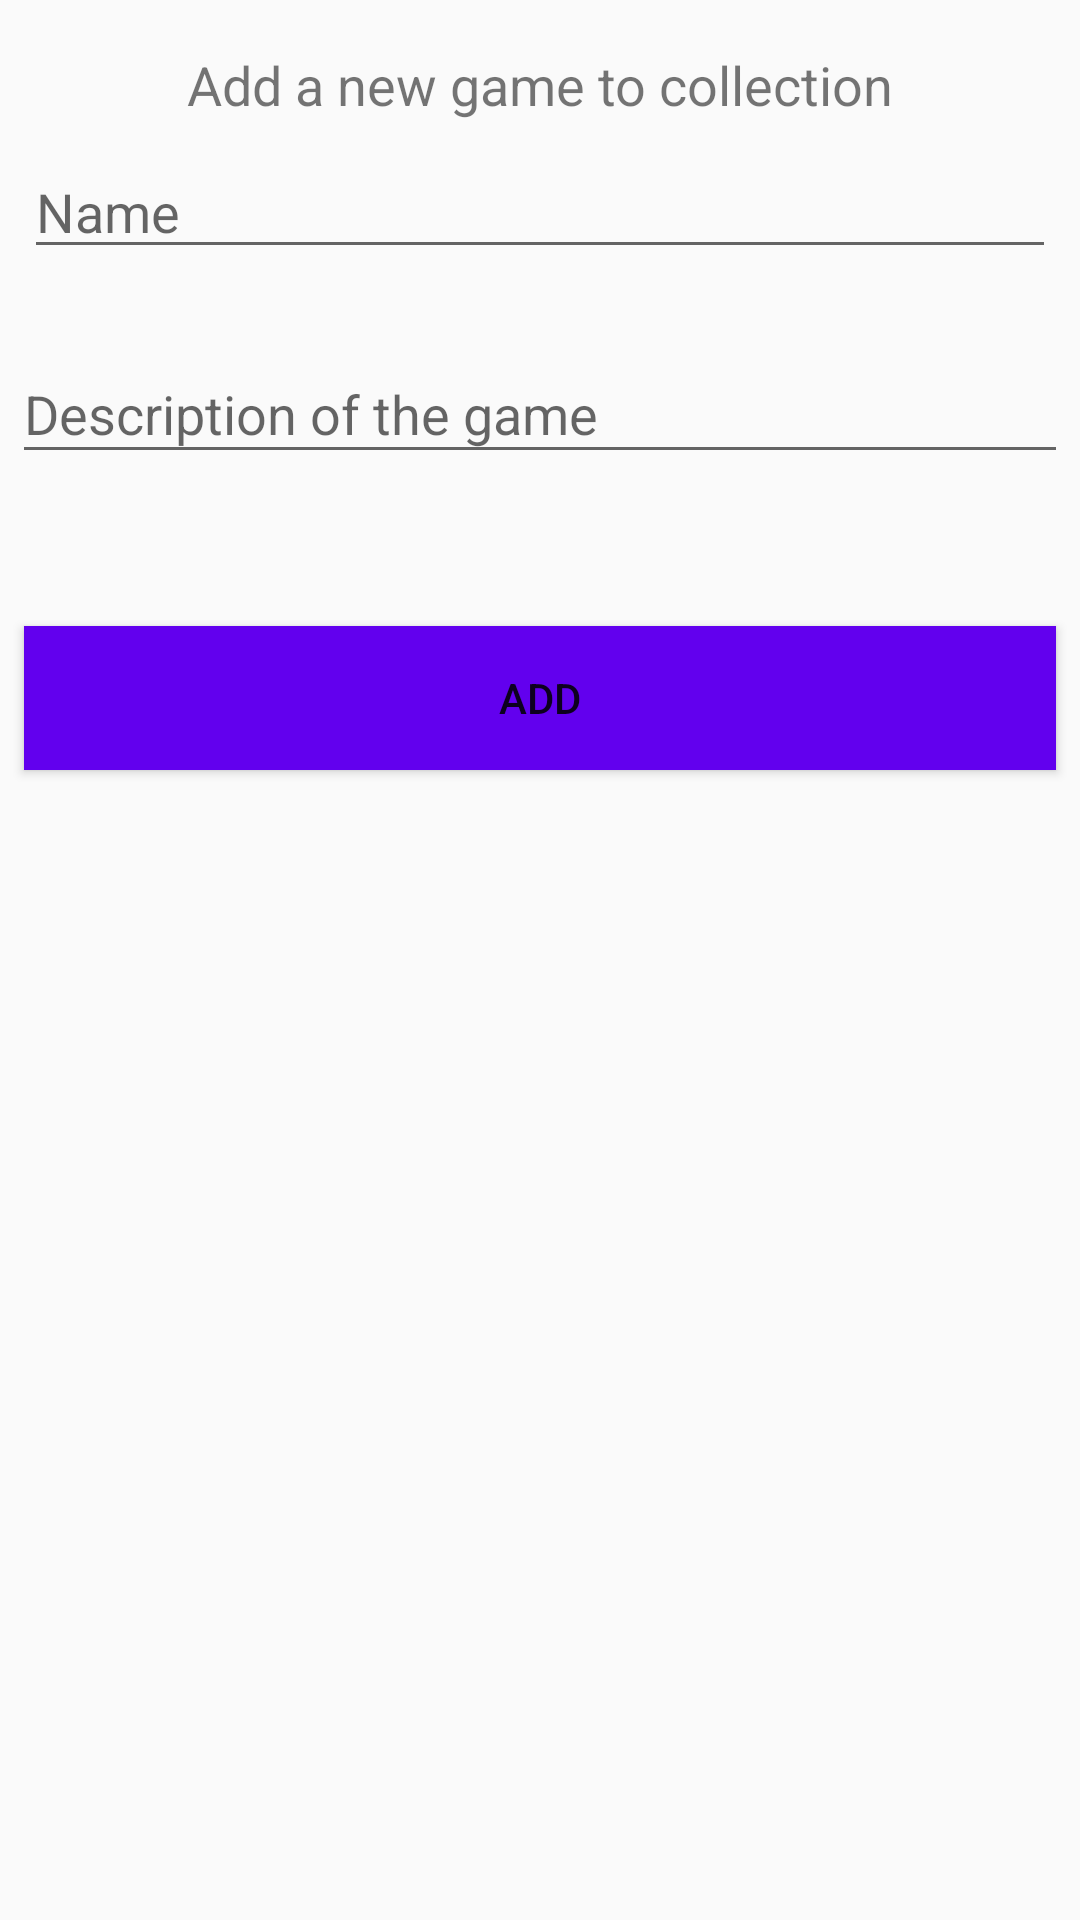

Layout XML and referenced resources for this Android screen:
<!-- AndroidManifest.xml: application theme AppTheme -->
<!-- res/layout/activity_novo_jogo.xml -->
<?xml version="1.0" encoding="utf-8"?>
<android.support.constraint.ConstraintLayout xmlns:android="http://schemas.android.com/apk/res/android"
    xmlns:app="http://schemas.android.com/apk/res-auto"
    xmlns:tools="http://schemas.android.com/tools"
    android:layout_width="match_parent"
    android:layout_height="match_parent"
    tools:context=".NovoJogo">

    <TextView
        android:id="@+id/textView"
        android:layout_width="wrap_content"
        android:layout_height="wrap_content"
        android:layout_marginStart="@dimen/margin_left"
        android:layout_marginLeft="@dimen/margin_left"
        android:layout_marginTop="@dimen/margin_top_plus"
        android:layout_marginEnd="@dimen/margin_right"
        android:layout_marginRight="@dimen/margin_right"
        android:text="@string/add_new_game"
        android:textSize="18sp"
        app:layout_constraintEnd_toEndOf="parent"
        app:layout_constraintStart_toStartOf="parent"
        app:layout_constraintTop_toTopOf="parent" />

    <EditText
        android:id="@+id/pass"
        android:layout_width="0dp"
        android:layout_height="wrap_content"
        android:layout_marginStart="@dimen/margin_left"
        android:layout_marginLeft="@dimen/margin_left"
        android:layout_marginTop="@dimen/margin_top"
        android:layout_marginEnd="@dimen/margin_right"
        android:layout_marginRight="@dimen/margin_right"
        android:ems="10"
        android:hint="@string/name"
        android:inputType="textPersonName"
        app:layout_constraintEnd_toEndOf="parent"
        app:layout_constraintHorizontal_bias="0.0"
        app:layout_constraintStart_toStartOf="parent"
        app:layout_constraintTop_toBottomOf="@+id/textView" />

    <android.support.design.widget.TextInputLayout
        android:id="@+id/textInputLayout"
        android:layout_width="@dimen/text_layout_width"
        android:layout_height="@dimen/text_layout_height"
        android:layout_marginStart="@dimen/margin_left"
        android:layout_marginLeft="@dimen/margin_left"
        android:layout_marginTop="@dimen/margin_top_plus"
        android:layout_marginEnd="@dimen/margin_right"
        android:layout_marginRight="@dimen/margin_right"
        app:layout_constraintEnd_toEndOf="parent"
        app:layout_constraintStart_toStartOf="parent"
        app:layout_constraintTop_toBottomOf="@+id/pass">

        <android.support.design.widget.TextInputEditText
            android:id="@+id/descricao"
            android:layout_width="match_parent"
            android:layout_height="wrap_content"
            android:hint="@string/description" />
    </android.support.design.widget.TextInputLayout>

    <Button
        android:id="@+id/add"
        android:layout_width="0dp"
        android:layout_height="wrap_content"
        android:layout_marginStart="@dimen/margin_left"
        android:layout_marginLeft="@dimen/margin_left"
        android:layout_marginTop="@dimen/margin_top_plus"
        android:layout_marginEnd="@dimen/margin_right"
        android:layout_marginRight="@dimen/margin_right"
        android:background="@color/colorPrimary"
        android:text="@string/add"
        android:textColor="@color/colorWhite"
        app:layout_constraintEnd_toEndOf="parent"
        app:layout_constraintHorizontal_bias="0.0"
        app:layout_constraintStart_toStartOf="parent"
        app:layout_constraintTop_toBottomOf="@+id/textInputLayout" />

</android.support.constraint.ConstraintLayout>
<!-- resources referenced by this layout -->
<resources>
  <dimen name="margin_left">8dp</dimen>
  <dimen name="margin_right">8dp</dimen>
  <dimen name="margin_top">8dp</dimen>
  <dimen name="margin_top_plus">16dp</dimen>
  <dimen name="text_layout_height">87dp</dimen>
  <dimen name="text_layout_width">352dp</dimen>
  <string name="add">Add</string>
  <string name="add_new_game">Add a new game to collection</string>
  <string name="description">Description of the game</string>
  <string name="name">Name</string>
  <style name="AppTheme" parent="Theme.AppCompat.Light.DarkActionBar">
          
          <item name="colorPrimary">@color/colorPrimary</item>
          <item name="colorPrimaryDark">@color/colorPrimaryDark</item>
          <item name="colorAccent">@color/colorAccent</item>
      </style>
  <!-- not gathered from this repository: default colours our renderer supplied (Android Studio template values) -->
  <color name="colorPrimary">#FF6200EE</color>
  <color name="colorPrimaryDark">#FF3700B3</color>
  <color name="colorAccent">#FF03DAC5</color>
</resources>
